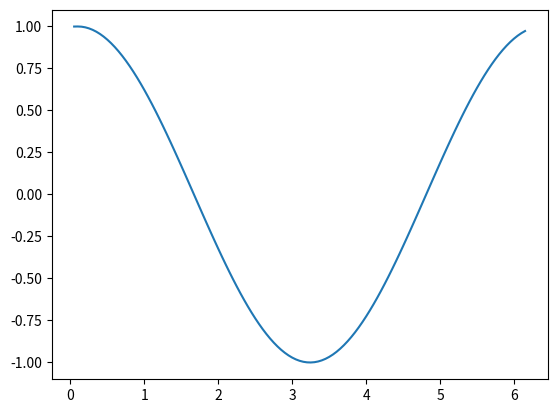

Python code for this plot:
import numpy as np

import scipy.integrate as integrate
from scipy import sparse
from scipy.sparse import linalg as splin
import itertools
import matplotlib.pyplot as plt


def ld_derivative2(data, xs, alpha, maxit=1000, verbose=False):
    assert isinstance(data, np.ndarray)
    data = data.squeeze()
    assert len(data.shape) == 1

    epsilon = 1e-8

    n = len(data)

    # require f(0) = 0
    data = data - data[0]

    A = lambda v: integrate.cumtrapz(y=v, x=xs[:len(v)], initial=0)
    AT = lambda w: np.trapz(y=w, x=xs[:len(w)]) * np.ones(len(w)) - A(w)

    u = np.gradient(data, xs)


def ld_derivative(data, timestep, alpha, maxit=1000, verbose=False):
    assert isinstance(data, np.ndarray)
    data = data.squeeze()
    assert len(data.shape) == 1

    epsilon = 1e-8

    n = len(data)

    # require f(0) = 0
    data = data - data[0]

    # Construct antidifferentiation operator and its adjoint.
    ATT = lambda w: (sum(w) * np.ones(n + 1) - np.transpose(
        np.concatenate(([sum(w) / 2.0], np.cumsum(w) - w / 2.0)))) * timestep
    A = lambda v: np.cumsum(v)
    AT = lambda w: (sum(w) * np.ones(len(w)) - np.transpose(np.concatenate(([0.0], np.cumsum(w[:-1])))))
    # Construct differentiation matrix.
    c = np.ones(n)
    D = sparse.spdiags([-c, c], [0, 1], n, n) / timestep
    mask = np.ones((n, n))
    mask[-1, -1] = 0.0
    D = sparse.dia_matrix(D.multiply(mask))
    DT = D.transpose()

    # Default initialization is naive derivative.
    u = np.concatenate(([0], np.diff(data)))
    # Precompute.
    ATd = AT(data)

    # Main loop.
    for ii in range(1, maxit + 1):
        # Diagonal matrix of weights, for linearizing E-L equation.
        Q = sparse.spdiags(1. / np.sqrt((D * u) ** 2.0 + epsilon), 0, n, n)
        # Linearized diffusion matrix, also approximation of Hessian.
        L = DT * Q * D
        # Gradient of functional.
        g = AT(A(u)) - ATd
        g = g + alpha * L * u
        # Build preconditioner.
        c = np.cumsum(range(n, 0, -1))
        B = alpha * L + sparse.spdiags(c[::-1], 0, n, n)
        # droptol = 1.0e-2
        R = sparse.dia_matrix(np.linalg.cholesky(B.todense()))
        # Prepare to solve linear equation.
        tol = 1.0e-4
        maxit = None

        linop = lambda v: (alpha * L * v + AT(A(v)))
        linop = splin.LinearOperator((n, n), linop)

        [s, info_i] = splin.cg(A=linop, b=-g, x0=None, tol=tol, maxiter=maxit, xtype=None, M=np.dot(R.transpose(), R))
        if verbose:
            print('iteration {0:4d}: relative change = {1:.3e}, gradient norm = {2:.3e}'
                  .format(ii, np.linalg.norm(s[0]) / np.linalg.norm(u), np.linalg.norm(g)))
            if info_i > 0:
                print("WARNING - convergence to tolerance not achieved!")
            elif info_i < 0:
                print("WARNING - illegal input or breakdown")

        # Update current solution
        u = u + s

    return u / timestep


def fd_coeff(xbar, x, k=1):
    n = len(x)
    if k >= n:
        raise ValueError("*** length(y) = {} must be larger than k = {}".format(len(x), k))

    # change to m = n - 1 if you want to compute coefficients for all
    # possible derivatives.Then modify to output all of C.
    m = k

    c1 = 1
    c4 = x[0] - xbar
    C = np.zeros(shape=(n, m + 1))
    C[0, 0] = 1
    for i in range(1, n):
        mn = min(i, m)
        c2 = 1
        c5 = c4
        c4 = x[i] - xbar
        for j in range(0, i):
            c3 = x[i] - x[j]
            c2 = c2 * c3
            if j == i - 1:
                for s in range(mn, 0, -1):
                    C[i, s] = c1 * (s * C[i - 1, s - 1] - c5 * C[i - 1, s]) / c2
                C[i, 0] = -c1 * c5 * C[i - 1, 0] / c2
            for s in range(mn, 0, -1):
                C[j, s] = (c4 * C[j, s] - s * C[j, s - 1]) / c3
            C[j, 0] = c4 * C[j, 0] / c3
        c1 = c2
    c = C[:, -1]
    return c


from collections import deque

def window(seq, n=2):
    it = iter(seq)
    win = deque((next(it, None) for _ in range(n)), maxlen=n)
    yield win
    append = win.append
    for e in it:
        append(e)
        yield win


if __name__ == '__main__':
    x0 = np.arange(0, 2.0 * np.pi, 0.05)

    # xpts = np.array([.5, .75, 1., 1.25])
    # print(fd_coeff(1, xpts, k=1))
    #  expect 0.66667  -4.00000   2.00000   1.33333

    testf = np.array([np.sin(x) for x in x0])
    true_deriv = [np.cos(x) for x in x0]

    deriv = [fd_coeff(0, x0[0:2], k=1).dot(testf[0:2])]

    for w in window(x0, n=3):
        print(w)

    for ix, w in enumerate(window(x0, n=5)):
        x = x0[ix]
        y = testf[ix:ix + len(w)]
        coeff = fd_coeff(x, w, k=1)
        deriv.append(coeff.dot(y))

    plt.plot(x0[1:-2], np.array(deriv))
    plt.show()
    # deriv = np.array([ for xbar in x0])
    # plt.plot(deriv)
    # plt.show()
    # print(slope)
    # print(np.cos(xbar))

    # testf = testf + np.random.normal(0.0, 0.04, x0.shape)
    #
    # deriv_sm = ld_derivative(testf, timestep=0.05, alpha=5e-2, verbose=True)
    # deriv_lrg = ld_derivative(testf, timestep=0.05, alpha=1e-1)
    #
    #
    # plt.plot(testf, label='fun')
    # plt.plot(deriv_sm, label='alpha=5e-2')
    # plt.plot(deriv_lrg, label='alpha=1e-1')
    # plt.plot(true_deriv, label='derivative')
    # plt.legend()
    # plt.show()
